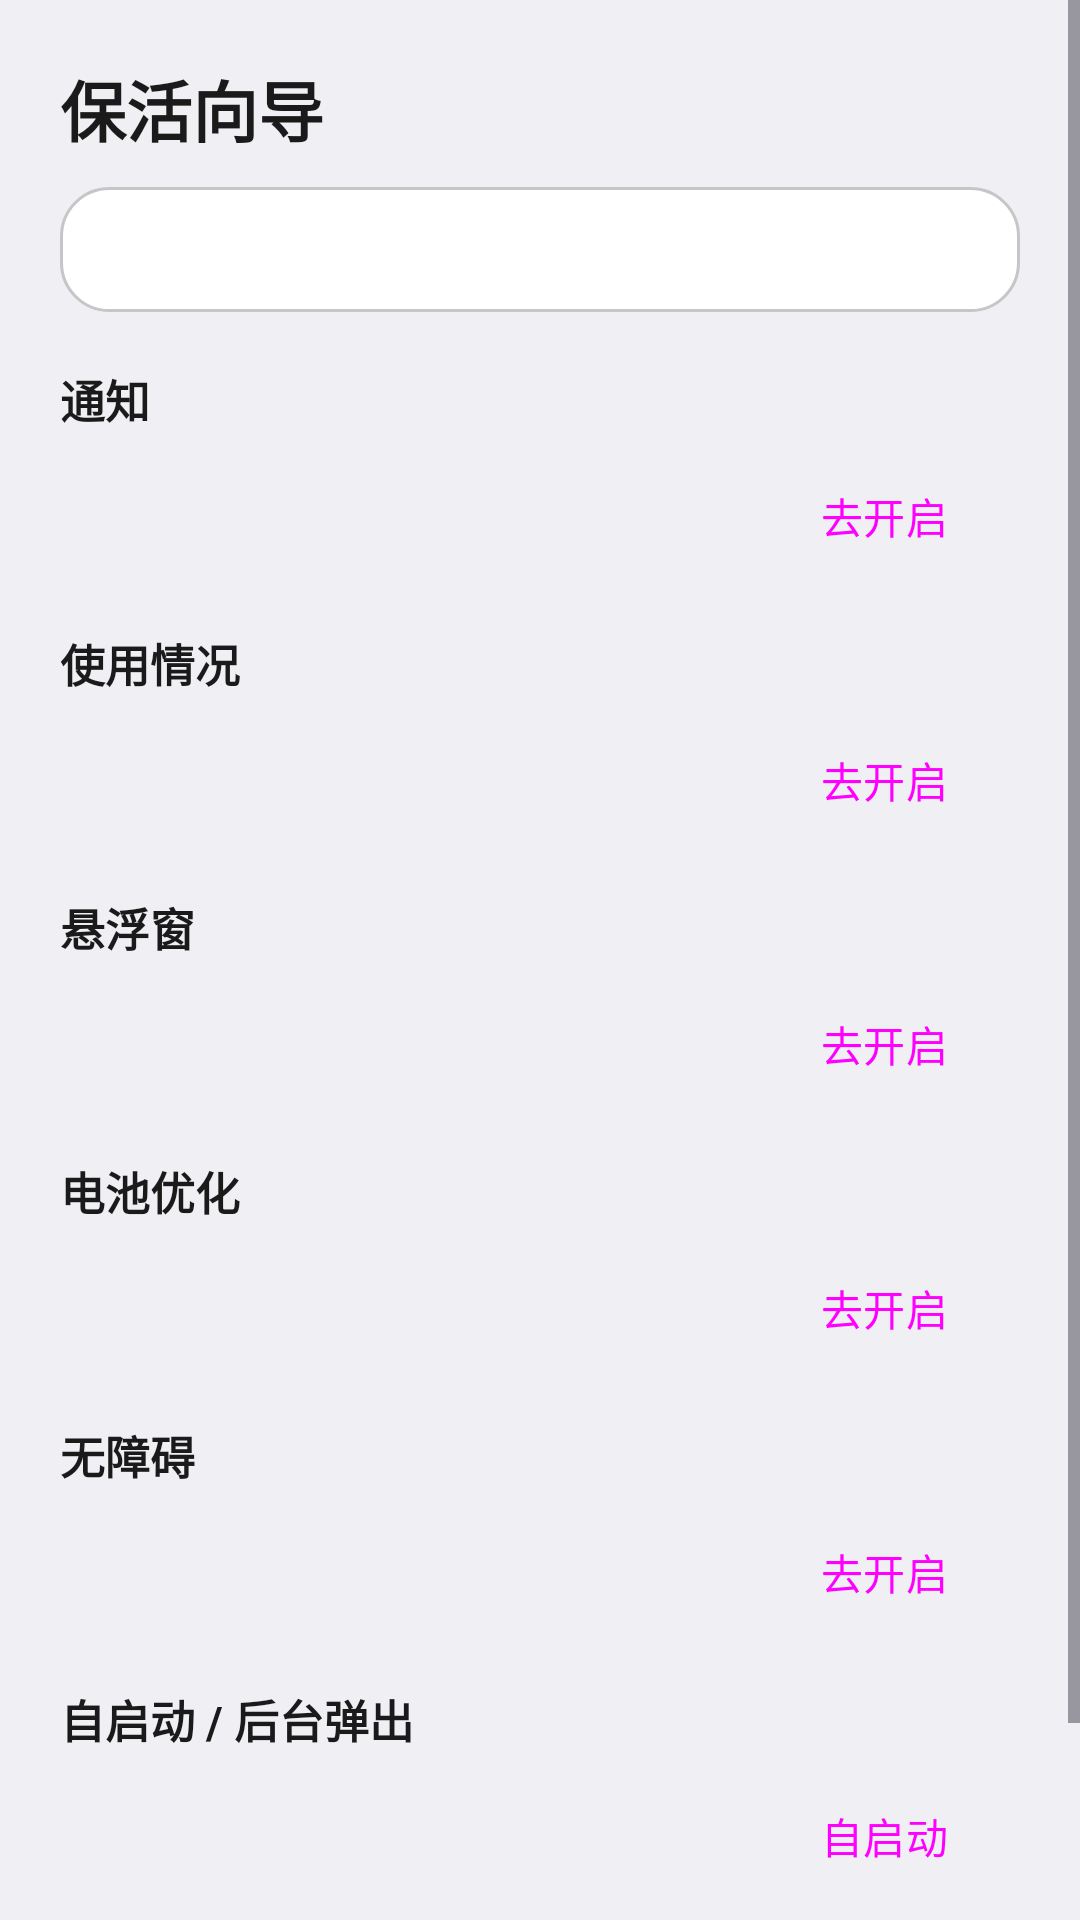

Layout XML and referenced resources for this Android screen:
<!-- AndroidManifest.xml: application theme Theme.App -->
<!-- res/layout/activity_wizard.xml -->
<?xml version="1.0" encoding="utf-8"?>
<ScrollView xmlns:android="http://schemas.android.com/apk/res/android"
    android:layout_width="match_parent"
    android:layout_height="match_parent"
    android:background="@color/page_bg"
    android:fillViewport="true">

    <LinearLayout
        android:layout_width="match_parent"
        android:layout_height="wrap_content"
        android:orientation="vertical"
        android:padding="20dp">

        <TextView
            android:layout_width="wrap_content"
            android:layout_height="wrap_content"
            android:text="@string/wizard_title"
            android:textAppearance="?attr/textAppearanceTitleLarge"
            android:textColor="@color/ink"
            android:textStyle="bold" />

        <TextView
            android:id="@+id/wizardTips"
            android:layout_width="match_parent"
            android:layout_height="wrap_content"
            android:layout_marginTop="10dp"
                android:background="@drawable/bg_panel"
            android:lineSpacingExtra="4dp"
            android:padding="12dp"
            android:textColor="@color/ink"
            android:textSize="13sp" />

        <TextView
            android:layout_width="wrap_content"
            android:layout_height="wrap_content"
            android:layout_marginTop="18dp"
            android:text="@string/wizard_step_notif"
            android:textColor="@color/ink"
            android:textSize="15sp"
            android:textStyle="bold" />

        <LinearLayout
            android:layout_width="match_parent"
            android:layout_height="wrap_content"
            android:layout_marginTop="4dp"
            android:gravity="center_vertical"
            android:orientation="horizontal">

            <TextView
                android:id="@+id/statusNotif"
                android:layout_width="0dp"
                android:layout_height="wrap_content"
                android:layout_weight="1"
                android:textSize="13sp" />

            <Button
                android:id="@+id/goNotif"
                style="@style/Widget.Material3.Button.TonalButton"
                android:layout_width="wrap_content"
                android:layout_height="wrap_content"
                android:text="@string/wizard_go" />
        </LinearLayout>

        <TextView
            android:layout_width="wrap_content"
            android:layout_height="wrap_content"
            android:layout_marginTop="14dp"
            android:text="@string/wizard_step_usage"
            android:textColor="@color/ink"
            android:textSize="15sp"
            android:textStyle="bold" />

        <LinearLayout
            android:layout_width="match_parent"
            android:layout_height="wrap_content"
            android:layout_marginTop="4dp"
            android:gravity="center_vertical"
            android:orientation="horizontal">

            <TextView
                android:id="@+id/statusUsage"
                android:layout_width="0dp"
                android:layout_height="wrap_content"
                android:layout_weight="1"
                android:textSize="13sp" />

            <Button
                android:id="@+id/goUsage"
                style="@style/Widget.Material3.Button.TonalButton"
                android:layout_width="wrap_content"
                android:layout_height="wrap_content"
                android:text="@string/wizard_go" />
        </LinearLayout>

        <TextView
            android:layout_width="wrap_content"
            android:layout_height="wrap_content"
            android:layout_marginTop="14dp"
            android:text="@string/wizard_step_overlay"
            android:textColor="@color/ink"
            android:textSize="15sp"
            android:textStyle="bold" />

        <LinearLayout
            android:layout_width="match_parent"
            android:layout_height="wrap_content"
            android:layout_marginTop="4dp"
            android:gravity="center_vertical"
            android:orientation="horizontal">

            <TextView
                android:id="@+id/statusOverlay"
                android:layout_width="0dp"
                android:layout_height="wrap_content"
                android:layout_weight="1"
                android:textSize="13sp" />

            <Button
                android:id="@+id/goOverlay"
                style="@style/Widget.Material3.Button.TonalButton"
                android:layout_width="wrap_content"
                android:layout_height="wrap_content"
                android:text="@string/wizard_go" />
        </LinearLayout>

        <TextView
            android:layout_width="wrap_content"
            android:layout_height="wrap_content"
            android:layout_marginTop="14dp"
            android:text="@string/wizard_step_battery"
            android:textColor="@color/ink"
            android:textSize="15sp"
            android:textStyle="bold" />

        <LinearLayout
            android:layout_width="match_parent"
            android:layout_height="wrap_content"
            android:layout_marginTop="4dp"
            android:gravity="center_vertical"
            android:orientation="horizontal">

            <TextView
                android:id="@+id/statusBattery"
                android:layout_width="0dp"
                android:layout_height="wrap_content"
                android:layout_weight="1"
                android:textSize="13sp" />

            <Button
                android:id="@+id/goBattery"
                style="@style/Widget.Material3.Button.TonalButton"
                android:layout_width="wrap_content"
                android:layout_height="wrap_content"
                android:text="@string/wizard_go" />
        </LinearLayout>

        <TextView
            android:layout_width="wrap_content"
            android:layout_height="wrap_content"
            android:layout_marginTop="14dp"
            android:text="@string/wizard_step_a11y"
            android:textColor="@color/ink"
            android:textSize="15sp"
            android:textStyle="bold" />

        <LinearLayout
            android:layout_width="match_parent"
            android:layout_height="wrap_content"
            android:layout_marginTop="4dp"
            android:gravity="center_vertical"
            android:orientation="horizontal">

            <TextView
                android:id="@+id/statusA11y"
                android:layout_width="0dp"
                android:layout_height="wrap_content"
                android:layout_weight="1"
                android:textSize="13sp" />

            <Button
                android:id="@+id/goA11y"
                style="@style/Widget.Material3.Button.TonalButton"
                android:layout_width="wrap_content"
                android:layout_height="wrap_content"
                android:text="@string/wizard_go" />
        </LinearLayout>

        <TextView
            android:layout_width="wrap_content"
            android:layout_height="wrap_content"
            android:layout_marginTop="14dp"
            android:text="@string/wizard_step_oem"
            android:textColor="@color/ink"
            android:textSize="15sp"
            android:textStyle="bold" />

        <LinearLayout
            android:layout_width="match_parent"
            android:layout_height="wrap_content"
            android:layout_marginTop="4dp"
            android:gravity="center_vertical"
            android:orientation="horizontal">

            <TextView
                android:id="@+id/statusOem"
                android:layout_width="0dp"
                android:layout_height="wrap_content"
                android:layout_weight="1"
                android:textSize="13sp" />

            <Button
                android:id="@+id/goOem"
                style="@style/Widget.Material3.Button.TonalButton"
                android:layout_width="wrap_content"
                android:layout_height="wrap_content"
                android:text="@string/wizard_go_oem" />
        </LinearLayout>

        <TextView
            android:layout_width="match_parent"
            android:layout_height="wrap_content"
            android:layout_marginTop="18dp"
            android:lineSpacingExtra="4dp"
            android:text="@string/wizard_footer"
            android:textColor="?attr/colorOnSurfaceVariant"
            android:textSize="12sp" />
    </LinearLayout>
</ScrollView>
<!-- resources referenced by this layout -->
<resources>
  <color name="ink">#1A1A1A</color>
  <color name="page_bg">#EFEFF4</color>
  <!-- drawable bg_panel (drawable) -->
  <?xml version="1.0" encoding="utf-8"?>
  <shape xmlns:android="http://schemas.android.com/apk/res/android"
      android:shape="rectangle">
      <corners android:radius="16dp" />
      <solid android:color="@color/row_bg" />
      <stroke android:width="1dp" android:color="@color/outline" />
  </shape>
  <string name="wizard_footer">OPPO：应用信息 → 权限管理 → 后台弹出界面；允许自启。开关是灰的：应用信息 → 允许受限设置。</string>
  <string name="wizard_go">去开启</string>
  <string name="wizard_go_oem">自启动</string>
  <string name="wizard_step_a11y">无障碍</string>
  <string name="wizard_step_battery">电池优化</string>
  <string name="wizard_step_notif">通知</string>
  <string name="wizard_step_oem">自启动 / 后台弹出</string>
  <string name="wizard_step_overlay">悬浮窗</string>
  <string name="wizard_step_usage">使用情况</string>
  <string name="wizard_title">保活向导</string>
  <style name="Theme.App" parent="Theme.Material3.DayNight.NoActionBar">
          <item name="colorPrimary">@color/brand_primary</item>
          <item name="colorOnPrimary">@color/on_primary</item>
          <item name="colorPrimaryContainer">@color/brand_container</item>
          <item name="colorOnPrimaryContainer">@color/on_primary_container</item>
          <item name="colorSecondary">@color/brand_primary</item>
          <item name="colorOnSecondary">@color/on_primary</item>
          <item name="colorSecondaryContainer">@color/secondary_container</item>
          <item name="colorOnSecondaryContainer">@color/on_secondary_container</item>
          <item name="colorTertiary">@color/brand_primary</item>
          <item name="colorOnTertiary">@color/on_primary</item>
          <item name="colorTertiaryContainer">@color/brand_container</item>
          <item name="colorOnTertiaryContainer">@color/on_primary_container</item>
          <item name="android:colorBackground">@color/page_bg</item>
          <item name="colorOnBackground">@color/ink</item>
          <item name="colorSurface">@color/surface</item>
          <item name="colorOnSurface">@color/ink</item>
          <item name="colorSurfaceVariant">@color/surface_container</item>
          <item name="colorOnSurfaceVariant">@color/ink_muted</item>
          <item name="colorSurfaceContainer">@color/surface_container</item>
          <item name="colorSurfaceContainerLow">@color/surface</item>
          <item name="colorSurfaceContainerHigh">@color/surface_container</item>
          <item name="colorSurfaceContainerHighest">@color/surface_container</item>
          <item name="colorSurfaceContainerLowest">@color/page_bg</item>
          <item name="colorOutline">@color/outline</item>
          <item name="colorOutlineVariant">@color/outline</item>
          <item name="colorError">@color/error</item>
          <item name="colorAccent">@color/brand_primary</item>
          <item name="colorControlActivated">@color/brand_primary</item>
          <item name="android:statusBarColor">@color/page_bg</item>
          <item name="android:navigationBarColor">@color/page_bg</item>
          <item name="android:windowBackground">@color/page_bg</item>
          <item name="android:windowLightStatusBar">@bool/window_light_status</item>
          <item name="android:windowLightNavigationBar">@bool/window_light_status</item>
          <item name="android:forceDarkAllowed">false</item>
      </style>
  <color name="row_bg">#FFFFFF</color>
  <color name="outline">#C6C6C8</color>
  <color name="brand_primary">#007AFF</color>
  <color name="on_primary">#FFFFFF</color>
  <color name="brand_container">#E8F1FC</color>
  <color name="on_primary_container">#003A75</color>
  <color name="secondary_container">#E4E4E9</color>
  <color name="on_secondary_container">#1A1A1A</color>
  <color name="surface">#FFFFFF</color>
  <color name="surface_container">#FFFFFF</color>
  <color name="ink_muted">#59595E</color>
  <color name="error">#D70015</color>
</resources>
